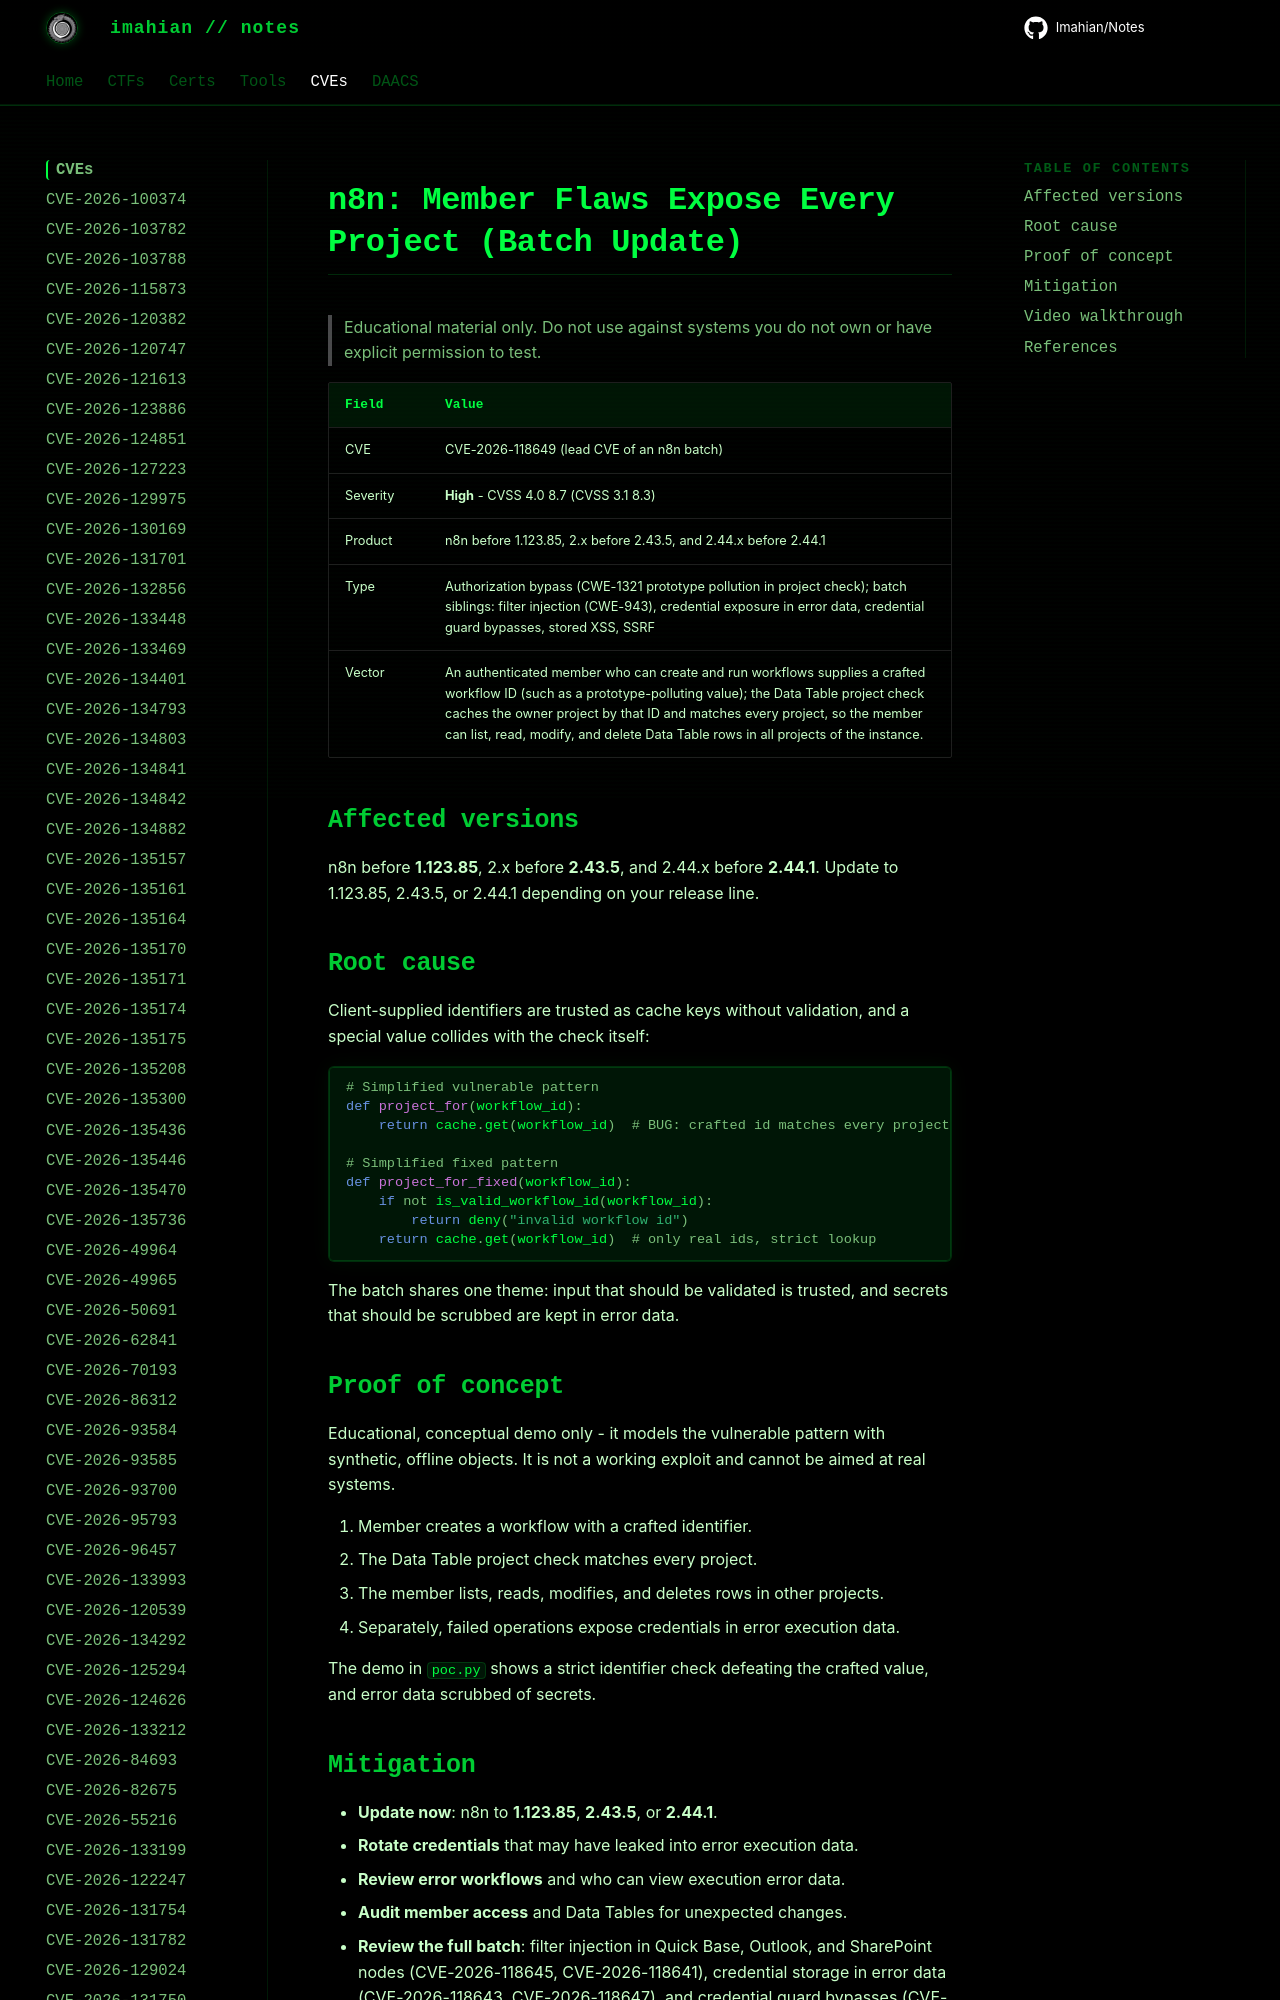

repository: Imahian/Notes · page: CVEs/CVE-2026-118649/index.html · generator: mkdocs

# n8n: Member Flaws Expose Every Project (Batch Update)

> Educational material only. Do not use against systems you do not own or have explicit permission to test.

| Field | Value |
|---|---|
| CVE | CVE-2026-118649 (lead CVE of an n8n batch) |
| Severity
